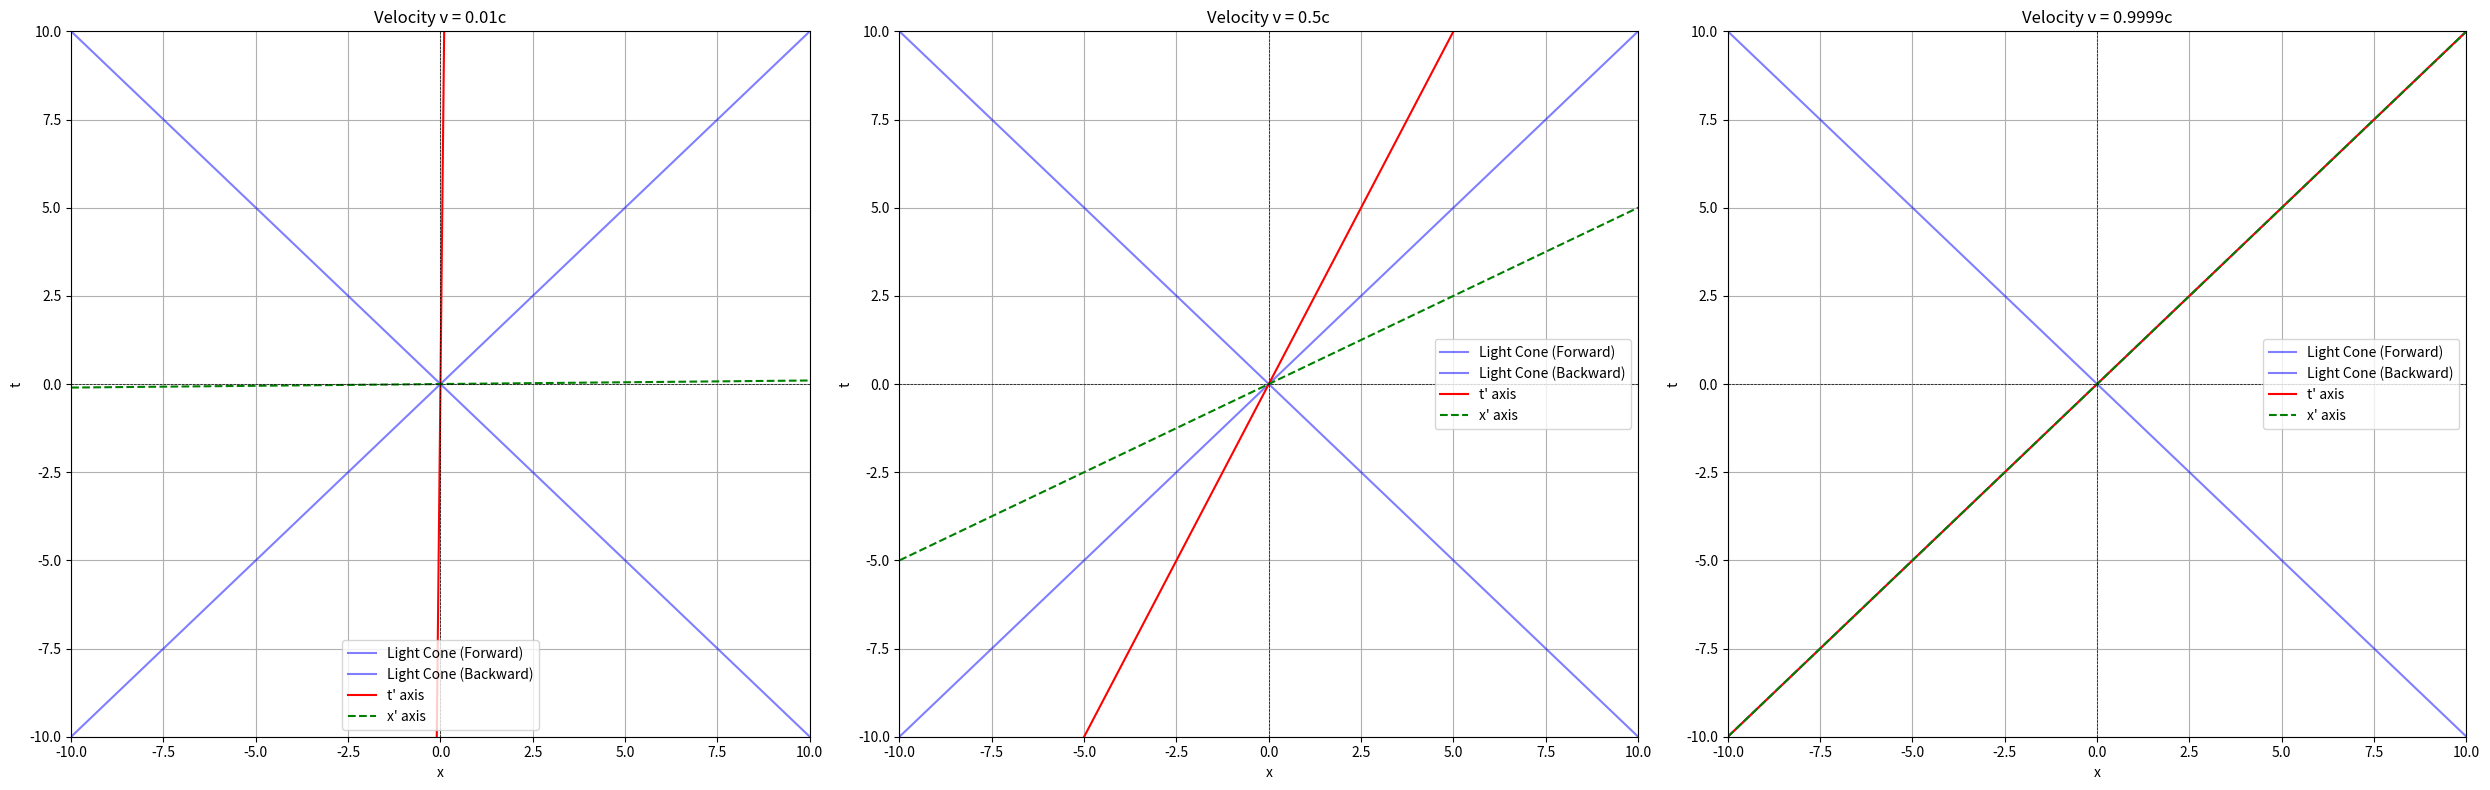

Reproduce this figure in Python. (Note: this script raises an exception after producing the figure.)
import numpy as np
import matplotlib.pyplot as plt

velocities = [0.01, 0.5, 0.9999]
x = np.linspace(-10, 10, 400)

# Plotting
plt.figure(figsize=(25 , 8))

for i, v in enumerate(velocities):
    # Light cone lines
    t_light_cone_pos = x
    t_light_cone_neg = -x
    
    # t' axis
    t_prime = x/v if v!=0 else np.full_like(x, np.nan)
    
    # x' axis
    x_prime = v*x
    
    plt.subplot(1, 3, i+1)
    plt.plot(t_light_cone_pos, x, label="Light Cone (Forward)", color="blue", alpha=0.5)
    plt.plot(t_light_cone_neg, x, label="Light Cone (Backward)", color="blue", alpha=0.5)
    plt.plot(x, t_prime, label="t' axis", color="red", ls='-')
    plt.plot(x, x_prime, label="x' axis", color="green", ls='--')
    plt.xlim(-10, 10)
    plt.ylim(-10, 10)
    plt.axhline(0, color='black',linewidth=0.5, ls='--')
    plt.axvline(0, color='black',linewidth=0.5, ls='--')
    plt.title(f'Velocity v = {v}c')
    plt.xlabel('x')
    plt.ylabel('t')
    plt.grid()
    plt.legend()
plt.tight_layout()
plt.savefig('Assignment_1/Question_2/figures/Lorentz_transformation.png')

plt.figure(figsize=(25 , 8))
# for it and x axis
for i, v in enumerate(velocities):    
    # it' axis
    it_prime = - x/v if v!=0 else np.full_like(x, np.nan)
    
    # x' axis
    x_prime = v*x
    
    plt.subplot(1, 3, i+1)
    plt.plot(x, it_prime, label="it' axis", color="red", ls='-')
    plt.plot(x, x_prime, label="x' axis", color="green", ls='--')
    plt.xlim(-2, 2)
    plt.ylim(-2, 2)
    plt.axhline(0, color='black',linewidth=0.5, ls='--')
    plt.axvline(0, color='black',linewidth=0.5, ls='--')
    plt.title(f'Velocity v = {v}c')
    plt.xlabel('x')
    plt.ylabel('it')
    plt.grid()
    plt.legend()
plt.tight_layout()
plt.savefig('Assignment_1/Question_2/figures/it_x_axes.png')
